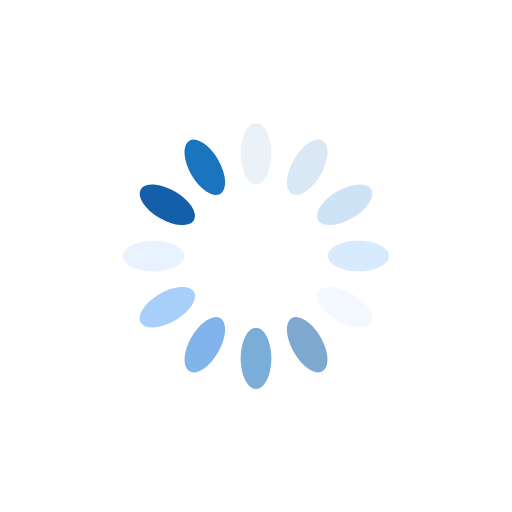
t = 0.00 s
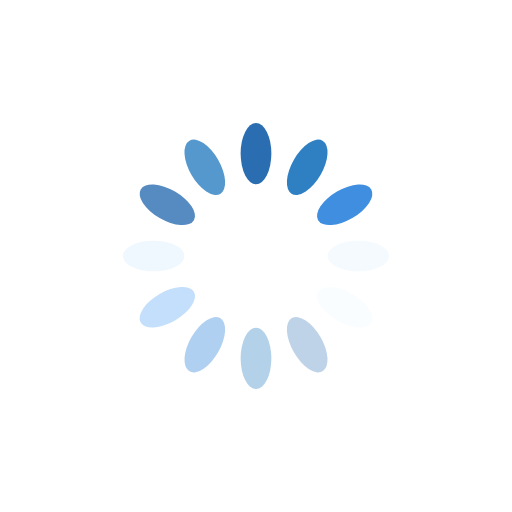
t = 0.25 s
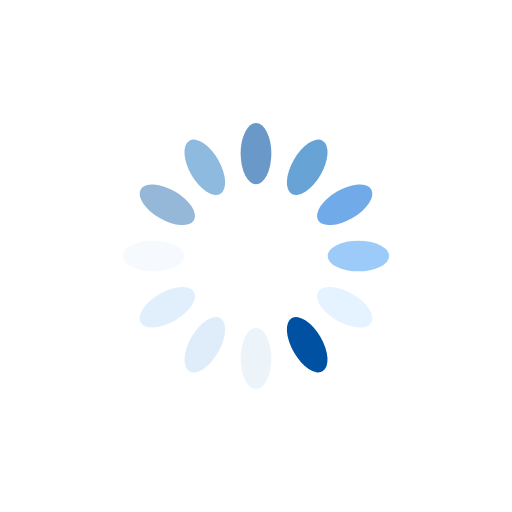
t = 0.50 s
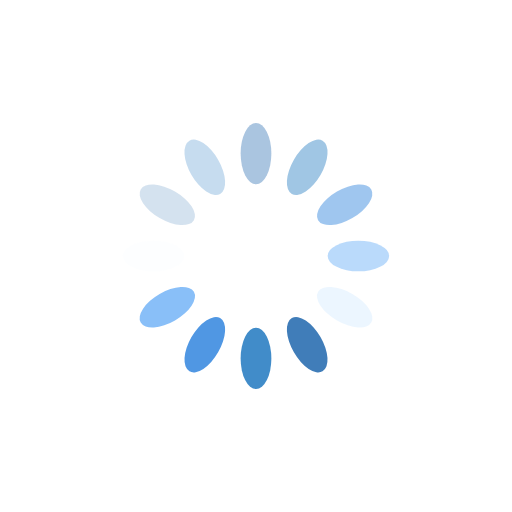
t = 0.75 s

The animated SVG that drew these frames (rendered in a browser with its animation timeline set to each time). Animation: 12 SMIL elements (animate=12); one cycle of 1.00 s, repeats indefinitely.

<?xml version="1.0" encoding="utf-8"?>
<svg xmlns="http://www.w3.org/2000/svg" xmlns:xlink="http://www.w3.org/1999/xlink" style="margin: auto; background: none; display: block; shape-rendering: auto;" width="200px" height="200px" viewBox="0 0 100 100" preserveAspectRatio="xMidYMid">
<g transform="rotate(0 50 50)">
  <rect x="47" y="24" rx="3" ry="6" width="6" height="12" fill="#0051a2">
    <animate attributeName="opacity" values="1;0" keyTimes="0;1" dur="1s" begin="-0.9166666666666666s" repeatCount="indefinite"></animate>
  </rect>
</g><g transform="rotate(30 50 50)">
  <rect x="47" y="24" rx="3" ry="6" width="6" height="12" fill="#1b75be">
    <animate attributeName="opacity" values="1;0" keyTimes="0;1" dur="1s" begin="-0.8333333333333334s" repeatCount="indefinite"></animate>
  </rect>
</g><g transform="rotate(60 50 50)">
  <rect x="47" y="24" rx="3" ry="6" width="6" height="12" fill="#408ee0">
    <animate attributeName="opacity" values="1;0" keyTimes="0;1" dur="1s" begin="-0.75s" repeatCount="indefinite"></animate>
  </rect>
</g><g transform="rotate(90 50 50)">
  <rect x="47" y="24" rx="3" ry="6" width="6" height="12" fill="#89bff8">
    <animate attributeName="opacity" values="1;0" keyTimes="0;1" dur="1s" begin="-0.6666666666666666s" repeatCount="indefinite"></animate>
  </rect>
</g><g transform="rotate(120 50 50)">
  <rect x="47" y="24" rx="3" ry="6" width="6" height="12" fill="#e3f1ff">
    <animate attributeName="opacity" values="1;0" keyTimes="0;1" dur="1s" begin="-0.5833333333333334s" repeatCount="indefinite"></animate>
  </rect>
</g><g transform="rotate(150 50 50)">
  <rect x="47" y="24" rx="3" ry="6" width="6" height="12" fill="#0051a2">
    <animate attributeName="opacity" values="1;0" keyTimes="0;1" dur="1s" begin="-0.5s" repeatCount="indefinite"></animate>
  </rect>
</g><g transform="rotate(180 50 50)">
  <rect x="47" y="24" rx="3" ry="6" width="6" height="12" fill="#1b75be">
    <animate attributeName="opacity" values="1;0" keyTimes="0;1" dur="1s" begin="-0.4166666666666667s" repeatCount="indefinite"></animate>
  </rect>
</g><g transform="rotate(210 50 50)">
  <rect x="47" y="24" rx="3" ry="6" width="6" height="12" fill="#408ee0">
    <animate attributeName="opacity" values="1;0" keyTimes="0;1" dur="1s" begin="-0.3333333333333333s" repeatCount="indefinite"></animate>
  </rect>
</g><g transform="rotate(240 50 50)">
  <rect x="47" y="24" rx="3" ry="6" width="6" height="12" fill="#89bff8">
    <animate attributeName="opacity" values="1;0" keyTimes="0;1" dur="1s" begin="-0.25s" repeatCount="indefinite"></animate>
  </rect>
</g><g transform="rotate(270 50 50)">
  <rect x="47" y="24" rx="3" ry="6" width="6" height="12" fill="#e3f1ff">
    <animate attributeName="opacity" values="1;0" keyTimes="0;1" dur="1s" begin="-0.16666666666666666s" repeatCount="indefinite"></animate>
  </rect>
</g><g transform="rotate(300 50 50)">
  <rect x="47" y="24" rx="3" ry="6" width="6" height="12" fill="#0051a2">
    <animate attributeName="opacity" values="1;0" keyTimes="0;1" dur="1s" begin="-0.08333333333333333s" repeatCount="indefinite"></animate>
  </rect>
</g><g transform="rotate(330 50 50)">
  <rect x="47" y="24" rx="3" ry="6" width="6" height="12" fill="#1b75be">
    <animate attributeName="opacity" values="1;0" keyTimes="0;1" dur="1s" begin="0s" repeatCount="indefinite"></animate>
  </rect>
</g>
<!-- [ldio] generated by https://loading.io/ --></svg>